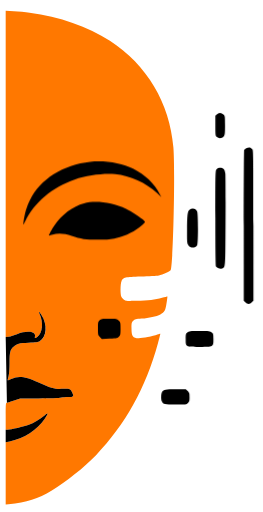
t = 0.00 s
t = 0.90 s: frame unchanged from t = 0.00 s, image omitted
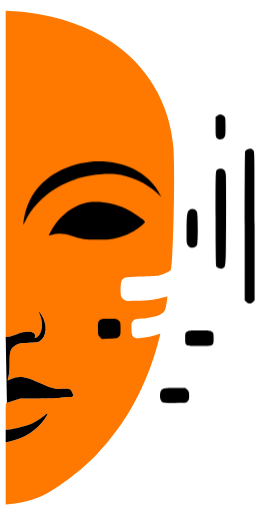
t = 2.10 s
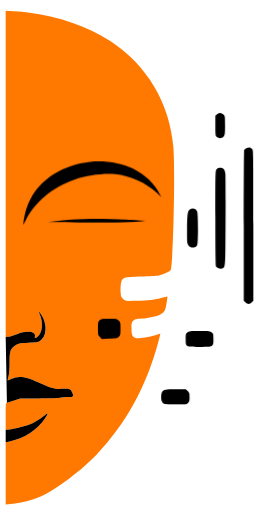
t = 3.00 s
t = 3.90 s: frame unchanged from t = 0.00 s, image omitted
t = 5.10 s: frame unchanged from t = 2.10 s, image omitted

The animated SVG that drew these frames (rendered in a browser with its animation timeline set to each time). Animation: 2 SMIL elements (animateTransform=2), 2 CSS @keyframes rules; one cycle of 6.00 s, repeats indefinitely.

<?xml version="1.0" encoding="UTF-8" standalone="no"?>
<svg
   viewBox="0 0 390 760"
   class="vallia-logo"
   version="1.1"
   id="svg1"
   width="380"
   height="740"
   xmlns="http://www.w3.org/2000/svg"
   xmlns:svg="http://www.w3.org/2000/svg"
   xmlns:rdf="http://www.w3.org/1999/02/22-rdf-syntax-ns#"
   xmlns:cc="http://creativecommons.org/ns#"
   xmlns:dc="http://purl.org/dc/elements/1.1/">
  <defs
     id="defs1" />
  <title
     id="title1">Vallia Glitch Pulse</title>
  <style
     id="style1">
				.s0 { fill: #ff7800; } 
				.s1 { fill: #000000; } 
				#vallia-glitch {
				  transform-origin: center;
				}
				.eye-blink {
				  transform-origin: center center;
				  transform-box: fill-box;
				  animation: blink 6s infinite;
				}

				@keyframes blink {
				  0%, 100%   { transform: scaleY(1); }
				  48%        { transform: scaleY(1); }
				  49%, 51%   { transform: scaleY(0.1); }
				  52%        { transform: scaleY(1); }
				}
				
				.signal {
				  transform-origin: center center;
				  transform-box: fill-box; /* důležité pro SVG prvky */
				  animation: signal 3s infinite ease-in-out;
				}

				@keyframes signal {
				  0%, 100% {
					transform: scaleY(1) scaleX(1);
				  }
				  20% {
					transform: scaleY(0.98) scaleX(1.05);
				  }
				  40% {
					transform: scaleY(1.02) scaleX(0.95);
				  }
				  60% {
					transform: scaleY(0.98) scaleX(1.05);
				  }
				  80% {
					transform: scaleY(1) scaleX(1);
				  }
				}
				


			  </style>
  <g
     id="vallia-glitch"
     transform="matrix(0.9576984,0,0,0.9576984,-485.55309,-91.651736)">

    <!-- Mini-glitch každých 15s (posun a rotace) -->
    <animateTransform
       attributeName="transform"
       type="translate"
       values="0 0;8 -6;-10 4;6 -8;-3 6;0 0"
       keyTimes="0;0.1;0.2;0.3;0.4;1"
       dur="0.3s"
       begin="15s;30s;45s"
       repeatCount="1"
       additive="sum" />
    <animateTransform
       attributeName="transform"
       type="rotate"
       values="0;4;-3;5;-2;0"
       keyTimes="0;0.1;0.2;0.3;0.4;1"
       dur="0.3s"
       begin="15s;30s;45s"
       repeatCount="1"
       additive="sum" />
    <!-- Původní cesty z tvého SVG -->
    <path
       id="Layer5"
       class="s0"
       d="m 544,98.6 c 46.1,6 90.7,21.6 124.5,43.5 57.5,37.4 92.7,96.5 98.4,165.2 3,35.7 -0.4,184.2 -4.3,190.6 -1.4,2.2 -12.2,6.9 -18.2,8 -3.2,0.6 -15.8,1.3 -27.9,1.7 -24.5,0.7 -27.3,1.4 -29.9,6.9 -2,4.1 -2.2,20.8 -0.3,24.4 0.6,1.3 2.5,3.4 4,4.5 2.7,2 3.9,2.1 19,1.8 19.2,-0.3 29,-1.5 40,-4.7 4.5,-1.3 8.3,-2.3 8.4,-2.2 0.1,0.2 -0.5,5 -1.4,10.7 -1.7,11.6 -3,13.7 -9.6,17.2 -6,3 -17.7,5.6 -28.9,6.4 -9.4,0.7 -10.5,0.9 -13,3.5 -2.6,2.6 -2.8,3.3 -2.8,11.4 0,12.7 2,15.4 11.3,15.5 5.9,0 21.7,-3 28.9,-5.6 2.3,-0.8 4.3,-1.3 4.5,-1.1 0.1,0.2 -1.5,6.9 -3.7,14.8 -18.8,68.8 -50.9,126.6 -96,173.3 -17.9,18.5 -46.5,41.3 -68.5,54.6 -21.6,13 -38.4,18.3 -67.2,21.4 l -4.3,0.4 v -48.2 -48.2 l 6.1,-1.3 c 22.3,-4.6 43,-18 54.5,-35.2 2.4,-3.7 4.4,-7.2 4.4,-7.8 0,-0.6 -2.4,0.8 -5.3,3.2 -7.3,6 -16.3,11.3 -23.8,14.1 -7.4,2.8 -28.2,7.6 -32.8,7.6 H 507 v -21 c 0,-19.8 0.1,-21 1.9,-21 1,0 6.1,-1.5 11.2,-3.2 l 9.4,-3.3 28.5,-0.1 c 19.1,0 30.8,-0.4 35.3,-1.3 3.8,-0.7 8.9,-1.1 11.3,-0.8 2.6,0.2 5,0 6,-0.7 1.5,-1.1 1.5,-1.5 0,-5.1 -3.1,-7.3 -3.6,-7.5 -15,-6.9 -11.7,0.7 -16,-0.4 -37.6,-10 -21.3,-9.4 -30.8,-10.6 -42.4,-5.3 -3.1,1.4 -5.6,2.3 -5.6,1.9 0.1,-0.4 0.7,-3.4 1.5,-6.7 0.9,-3.8 1.5,-11.4 1.5,-20.8 0,-15.9 0.9,-19.6 6.2,-24.3 5.2,-4.8 8.7,-5.8 23.3,-6.3 11.7,-0.5 14.6,-0.9 17.5,-2.7 10.7,-6.2 11.9,-25.8 2.4,-40.2 -4,-6.1 -5.1,-6.7 -2.8,-1.5 6.1,13.7 4.6,29 -3.2,35.2 -3.4,2.7 -4.8,2.7 -4.1,-0.1 2.2,-8.3 -11.8,-10.3 -27.8,-3.9 -4.4,1.8 -10.1,3.5 -12.7,3.8 l -4.8,0.6 V 348.5 95.7 l 12.8,0.7 c 7,0.4 17.9,1.4 24.2,2.2 z" />
    <path
       id="Layer4"
       class="s1"
       d="m 507,764.4 6.1,-1.3 c 22.3,-4.6 43,-18 54.5,-35.2 2.4,-3.7 4.4,-7.2 4.4,-7.8 0,-0.6 -2.4,0.8 -5.3,3.2 -7.3,6 -16.3,11.3 -23.8,14.1 -7.4,2.8 -28.2,7.6 -32.8,7.6 H 507 m 1.9,-42 c 1,0 6.1,-1.5 11.2,-3.2 l 9.4,-3.3 28.5,-0.1 c 19.1,0 30.8,-0.4 35.3,-1.3 3.8,-0.7 8.9,-1.1 11.3,-0.8 2.6,0.2 5,0 6,-0.7 1.5,-1.1 1.5,-1.5 0,-5.1 -3.1,-7.3 -3.6,-7.5 -15,-6.9 -11.7,0.7 -16,-0.4 -37.6,-10 -21.3,-9.4 -30.8,-10.6 -42.4,-5.3 -3.1,1.4 -5.6,2.3 -5.6,1.9 0.1,-0.4 0.7,-3.4 1.5,-6.7 0.9,-3.8 1.5,-11.4 1.5,-20.8 0,-15.9 0.9,-19.6 6.2,-24.3 5.2,-4.8 8.7,-5.8 23.3,-6.3 11.7,-0.5 14.6,-0.9 17.5,-2.7 10.7,-6.2 11.9,-25.8 2.4,-40.2 -4,-6.1 -5.1,-6.7 -2.8,-1.5 6.1,13.7 4.6,29 -3.2,35.2 -3.4,2.7 -4.8,2.7 -4.1,-0.1 2.2,-8.3 -11.8,-10.3 -27.8,-3.9 -4.4,1.8 -10.1,3.5 -12.7,3.8 l -4.8,0.6" />
    <path
       id="Layer3"
       class="s1 signal "
       d="m 844.5,256.5 c 2.4,2.3 2.5,2.9 2.5,16.8 0,13.1 -0.2,14.7 -2.1,17.1 -2.6,3.3 -7.9,3.6 -10.9,0.6 -1.8,-1.8 -2,-3.3 -2,-17.4 v -15.5 l 2.6,-2 c 3.5,-2.8 6.9,-2.6 9.9,0.4 z m 44.8,53.7 c 1.6,1.9 1.7,9 1.7,118.5 v 116.4 l -2.5,2.4 c -3.1,3.2 -6.9,3.2 -10,0 l -2.5,-2.4 v -116 c 0,-63.8 0.3,-116.7 0.6,-117.6 0.9,-2.2 6.3,-4.6 8.9,-3.9 1.1,0.3 2.8,1.5 3.8,2.6 z m -44.4,30.7 c 1.2,1.2 2.2,4 2.6,7.3 0.3,2.9 0.5,36.2 0.3,73.9 -0.3,73.9 -0.1,70.9 -5.5,73 -2.8,1 -8,-0.7 -9.3,-3.1 -0.6,-1.2 -1,-29.4 -1,-75.4 0,-72.3 0,-73.6 2,-75.6 2.6,-2.6 8.3,-2.7 10.9,-0.1 z m -43.8,62.4 c 0.9,0.7 2.1,2.2 2.7,3.4 1.6,3 1.7,48.2 0.1,51.7 -2.6,5.5 -10.7,5.7 -14,0.2 -1.7,-2.8 -1.9,-5.1 -1.8,-22.1 0.1,-24.2 0.8,-30.2 3.8,-32.6 2.6,-2.2 6.8,-2.4 9.2,-0.6 z m 25.3,190.8 c 2.4,1.9 2.6,2.6 2.6,10.3 0,12.2 0.2,12.1 -21.5,12.1 -21.7,0 -21.5,0.1 -21.5,-12.1 0,-7.7 0.2,-8.4 2.6,-10.3 2.5,-1.9 4,-2.1 18.9,-2.1 14.9,0 16.4,0.2 18.9,2.1 z m -37.3,90.8 c 2.6,2.7 2.9,3.6 2.9,9.6 0,5.7 -0.3,6.9 -2.5,9 -2.4,2.5 -2.7,2.5 -19.2,2.5 -17.5,-0.1 -18.8,-0.3 -21.1,-4.7 -1.8,-3.2 -1.5,-12.4 0.4,-15.1 2.5,-3.6 4.8,-4.1 21.2,-4.1 l 15.4,-0.1 z" />
    <path
       id="Layer2"
       class="s1"
       d="m 638,329.7 c -41.9,4.5 -77.4,26.8 -93.2,58.8 -5.3,10.6 -8.2,20.6 -10.2,34.7 -0.2,2.1 -0.3,3.8 -0.1,3.8 0.2,0 1.5,-2.5 2.9,-5.5 12.8,-27.9 42.6,-53.1 76.4,-64.4 19.6,-6.5 45.2,-9.9 62.8,-8.2 23.4,2.3 47.9,13.4 65.2,29.5 l 6.5,6.1 -2.3,-4.5 c -8.2,-16.2 -23.2,-30.5 -41.5,-39.7 -17.3,-8.8 -44.1,-13 -66.5,-10.6 z" />
    <path
       id="Layer1"
       class="s1 eye-blink"
       d="m 628.4,394 c -17.3,4.5 -34.6,17.5 -46.1,34.5 -4.2,6.3 -8.3,13.8 -8.3,15.3 0,0.5 2.6,0 5.8,-1.1 7.5,-2.5 18.8,-1.9 29.3,1.6 14.8,5 23,6.2 41.9,6.1 14.8,0 19,-0.4 27,-2.4 16.6,-4 29.3,-10.4 40.4,-20.1 2.5,-2.2 4.6,-4.5 4.6,-5.1 0,-2.3 -18.5,-15.1 -29.4,-20.2 -21.1,-9.9 -47.1,-13.4 -65.2,-8.6 z" />
    <path
       class="s1"
       d="m 652.5,575.5 c -2.3,2.2 -2.5,3.1 -2.5,12.5 0,10 0.1,10.2 3,13.2 l 3,3 12.1,-0.4 c 11.8,-0.3 12.1,-0.4 14.5,-3.1 2.2,-2.5 2.4,-3.7 2.4,-12.3 0,-9.2 -0.1,-9.7 -2.9,-12.5 -2.9,-2.9 -3,-2.9 -15.1,-2.9 -11.5,0 -12.2,0.1 -14.5,2.5 z"
       id="path1" />
  </g>
  <metadata
     id="metadata1">
    <rdf:RDF>
      <cc:Work
         rdf:about="">
        <dc:title>Vallia Glitch Pulse</dc:title>
      </cc:Work>
    </rdf:RDF>
  </metadata>
</svg>
